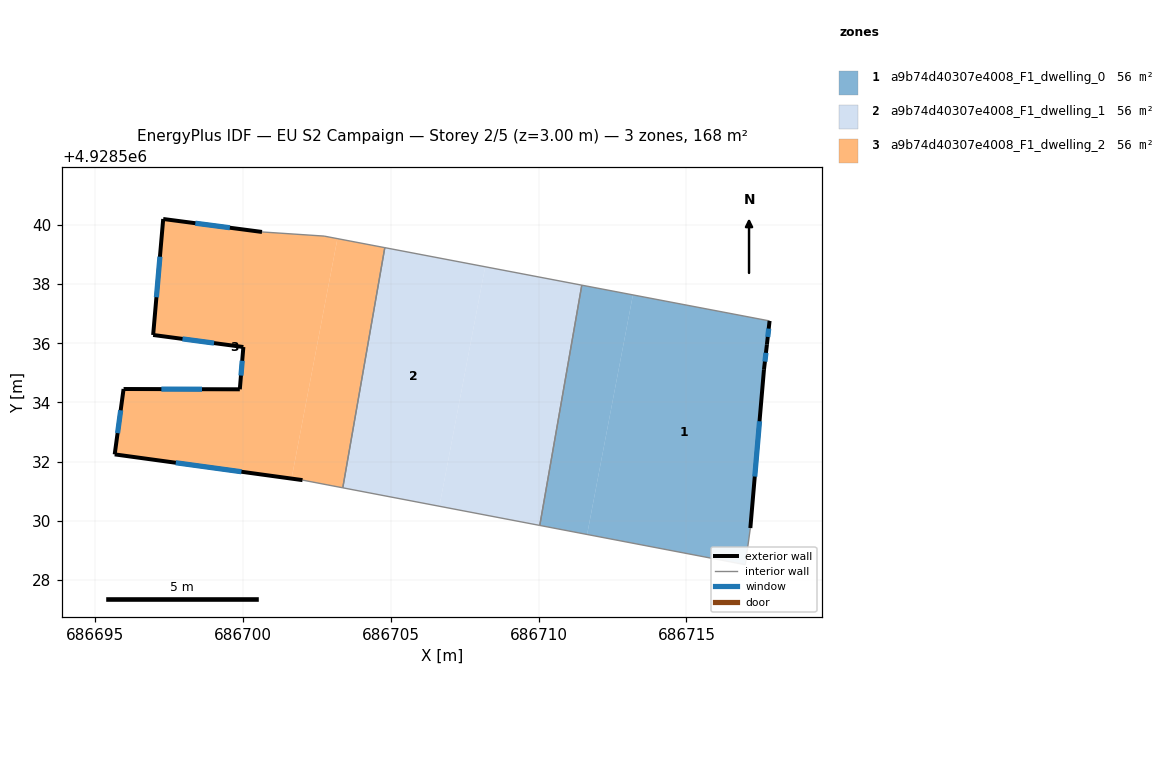
=== STOREY PLAN SPEC (per zone: floor XY polygon, exterior-wall plan segments, windows/doors) ===
zone 1: a9b74d40307e4008_F1_dwelling_0  (55.9 m²)
  floor: (686711.64, 4928529.54) (686713.19, 4928537.64) (686711.46, 4928537.97) (686710.04, 4928529.84)
  floor: (686716.99, 4928528.52) (686717.16, 4928529.76) (686717.62, 4928535.11) (686717.72, 4928535.96) (686717.81, 4928536.76) (686713.19, 4928537.64) (686711.64, 4928529.54)
  exterior wall: (686717.62, 4928535.11) – (686717.16, 4928529.76)  [5.4 m]
    window: (686717.47, 4928533.37) – (686717.31, 4928531.50)  [2.0 m²]
  exterior wall: (686717.81, 4928536.76) – (686717.72, 4928535.96)  [0.8 m]
    window: (686717.78, 4928536.50) – (686717.75, 4928536.22)  [0.3 m²]
  exterior wall: (686717.72, 4928535.96) – (686717.62, 4928535.11)  [0.9 m]
    window: (686717.69, 4928535.68) – (686717.65, 4928535.38)  [0.3 m²]
  interior walls: 4
zone 2: a9b74d40307e4008_F1_dwelling_1  (55.9 m²)
  floor: (686710.04, 4928529.84) (686711.46, 4928537.97) (686708.19, 4928538.59) (686706.65, 4928530.49)
  floor: (686706.65, 4928530.49) (686708.19, 4928538.59) (686704.80, 4928539.24) (686703.38, 4928531.12)
  interior walls: 4
zone 3: a9b74d40307e4008_F1_dwelling_2  (55.9 m²)
  floor: (686701.65, 4928531.43) (686703.20, 4928539.54) (686702.75, 4928539.63) (686700.65, 4928539.77) (686697.31, 4928540.20) (686696.97, 4928536.28) (686700.02, 4928535.88) (686699.90, 4928534.45) (686695.97, 4928534.46) (686695.67, 4928532.25)
  floor: (686703.38, 4928531.12) (686704.80, 4928539.24) (686703.20, 4928539.54) (686701.65, 4928531.43) (686702.02, 4928531.38)
  exterior wall: (686699.90, 4928534.45) – (686700.02, 4928535.88)  [1.4 m]
    window: (686699.94, 4928534.91) – (686699.98, 4928535.41)  [0.5 m²]
  exterior wall: (686700.02, 4928535.88) – (686696.97, 4928536.28)  [3.1 m]
    window: (686699.03, 4928536.01) – (686697.96, 4928536.15)  [1.1 m²]
  exterior wall: (686696.97, 4928536.28) – (686697.31, 4928540.20)  [3.9 m]
    window: (686697.08, 4928537.56) – (686697.20, 4928538.93)  [1.4 m²]
  exterior wall: (686697.31, 4928540.20) – (686700.65, 4928539.77)  [3.4 m]
    window: (686698.40, 4928540.06) – (686699.56, 4928539.91)  [1.2 m²]
  exterior wall: (686702.02, 4928531.38) – (686695.67, 4928532.25)  [6.4 m]
    window: (686699.95, 4928531.66) – (686697.73, 4928531.96)  [2.3 m²]
  exterior wall: (686695.67, 4928532.25) – (686695.97, 4928534.46)  [2.2 m]
    window: (686695.77, 4928532.96) – (686695.87, 4928533.74)  [0.8 m²]
  exterior wall: (686695.97, 4928534.46) – (686699.90, 4928534.45)  [3.9 m]
    window: (686697.25, 4928534.45) – (686698.62, 4928534.45)  [1.4 m²]
  interior walls: 4

=== DERIVED (storey summary) ===
Building: EU S2 Campaign
Storey: 2 of 5  (floor level z = 3.00 m)
Storey gross floor area: 167.7 m²
Zones on this storey: 3
  - a9b74d40307e4008_F1_dwelling_0: floor 55.9 m²; exterior wall 7.0 m (21.1 m²); 3 window(s) 2.6 m²; WWR 12.2%
  - a9b74d40307e4008_F1_dwelling_1: floor 55.9 m²
  - a9b74d40307e4008_F1_dwelling_2: floor 55.9 m²; exterior wall 24.4 m (73.2 m²); 7 window(s) 8.9 m²; WWR 12.2%
Zone adjacency (shared interzone walls):
  - a9b74d40307e4008_F1_dwelling_0 ↔ a9b74d40307e4008_F1_dwelling_1
  - a9b74d40307e4008_F1_dwelling_1 ↔ a9b74d40307e4008_F1_dwelling_2